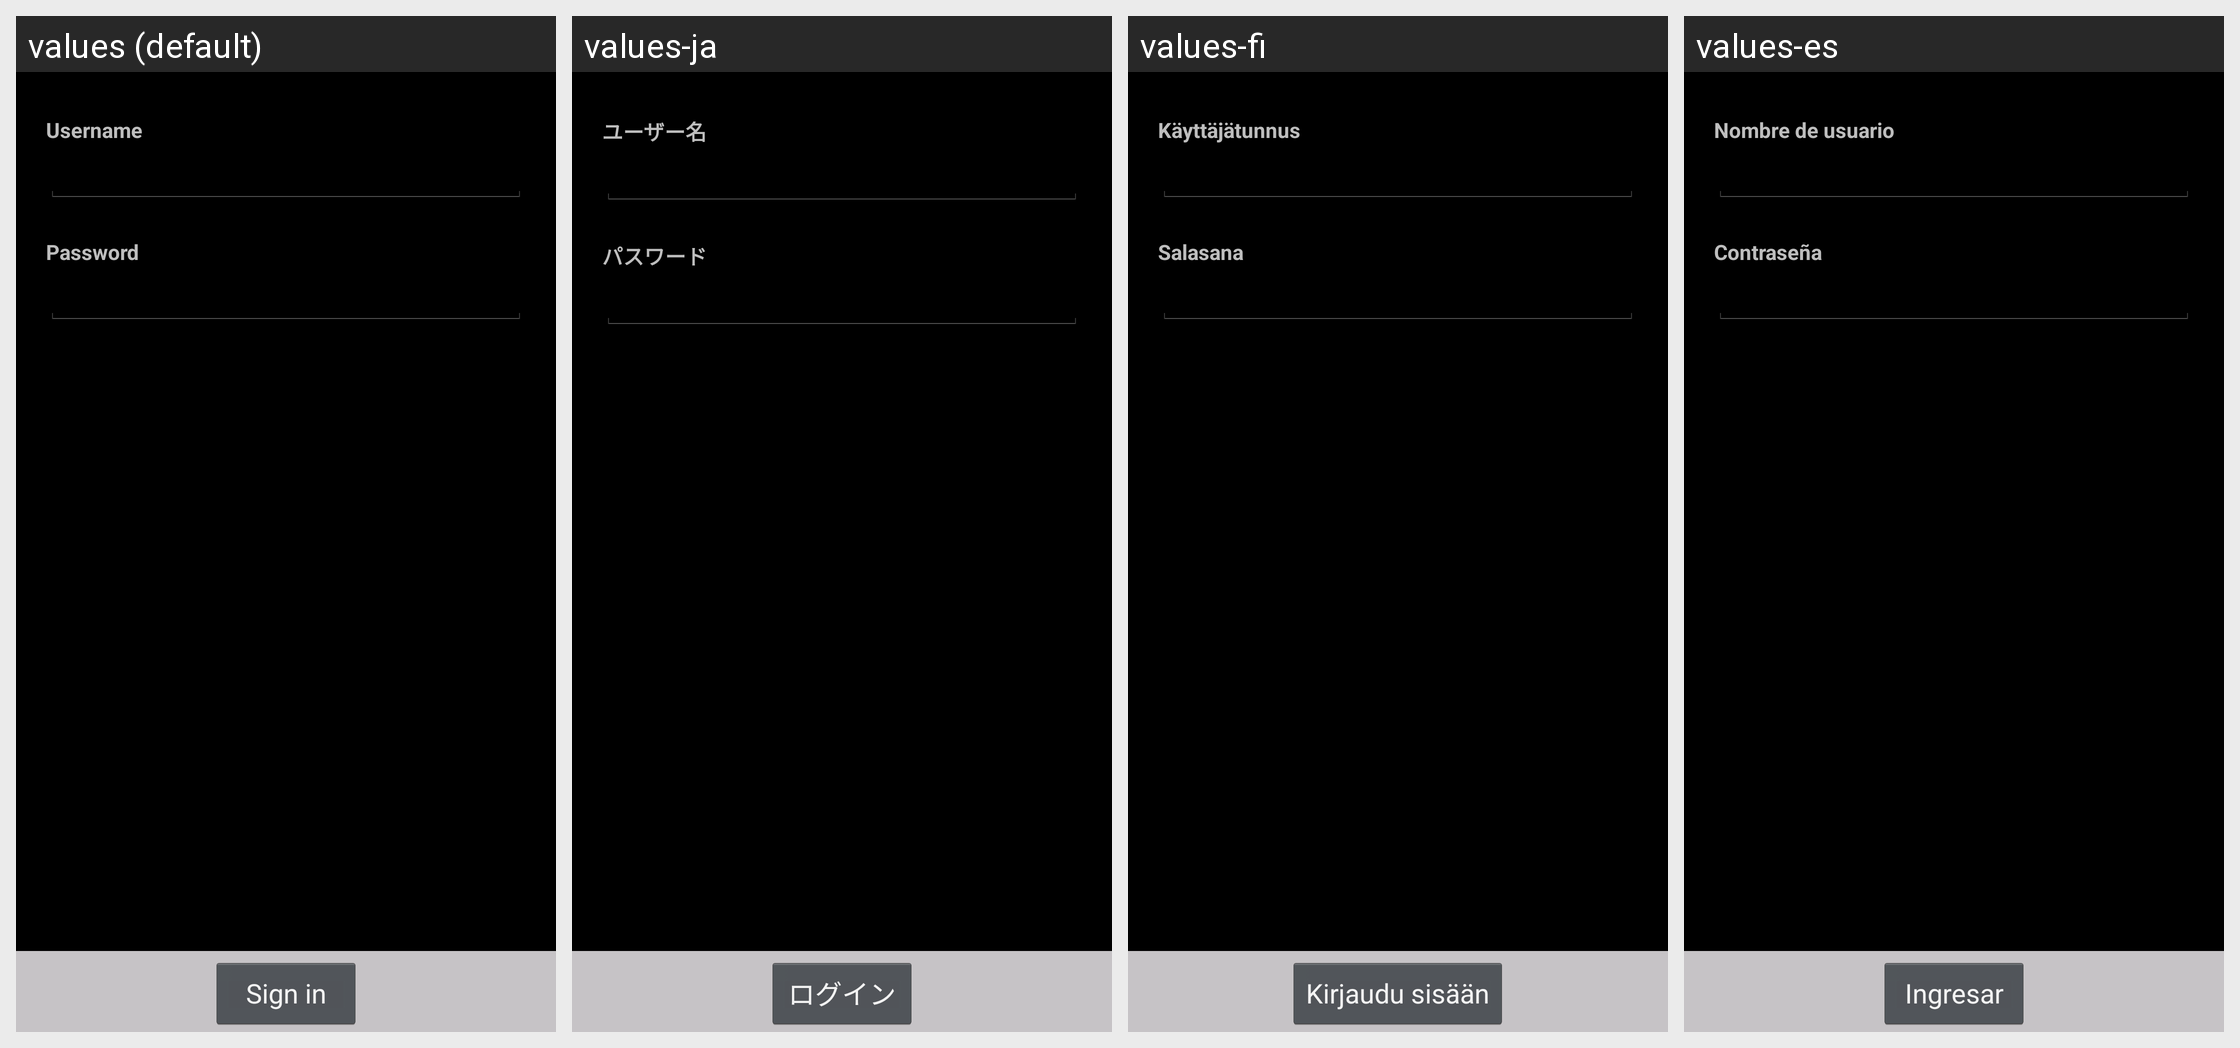

For this localized Android screen grid, give each drawn string resource with its value in every locale shown.
Android screen res/layout/login_activity.xml rendered under 4 locales, left to right: values (default), values-ja, values-fi, values-es. Device: Nexus 5 (rendered at 1080×1920; each locale shown at half size, 540×960, under a caption strip naming it); theme ThemeSelector.
Other locales in the repository, not shown: values-de, values-fr, values-ko, values-ru.
Strings drawn on this screen, with the default value and each locale's value (text and hints the layout hard-codes, and strings that could not be matched under every locale, appear in the picture but are not listed):

login_activity_username_label
  values: Username
  values-ja: ユーザー名
  values-fi: Käyttäjätunnus
  values-es: Nombre de usuario

login_activity_password_label
  values: Password
  values-ja: パスワード
  values-fi: Salasana
  values-es: Contraseña

login_activity_ok_button
  values: Sign in
  values-ja: ログイン
  values-fi: Kirjaudu sisään
  values-es: Ingresar
